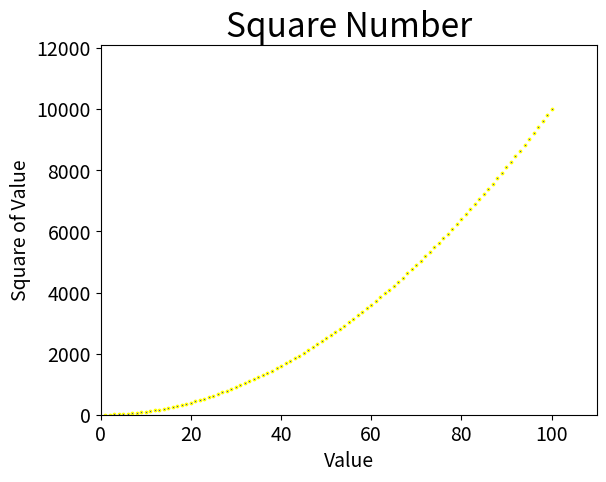

Source code (Python):
import matplotlib.pyplot as plt 
 
x_values = list(range(1,101))
y_values = [x**2 for x in x_values]
plt.scatter(x_values,y_values,c='blue',edgecolor='yellow',s=3) 
 
 

plt.title("Square Number",fontsize=24)
plt.xlabel("Value",fontsize=14)
plt.ylabel("Square of Value",fontsize=14)

plt.tick_params(axis='both',which='major',labelsize=14)
plt.axis([0,110,0,12100])
plt.show()
